Dataset: Real-Time-Road-Condition-Detection-Using-Dashcam-Video (GitHub, CabuleaVictorAndrei/Real-Time-Road-Condition-Detection-Using-Dashcam-Video). Classes: clear, snowy, wet.

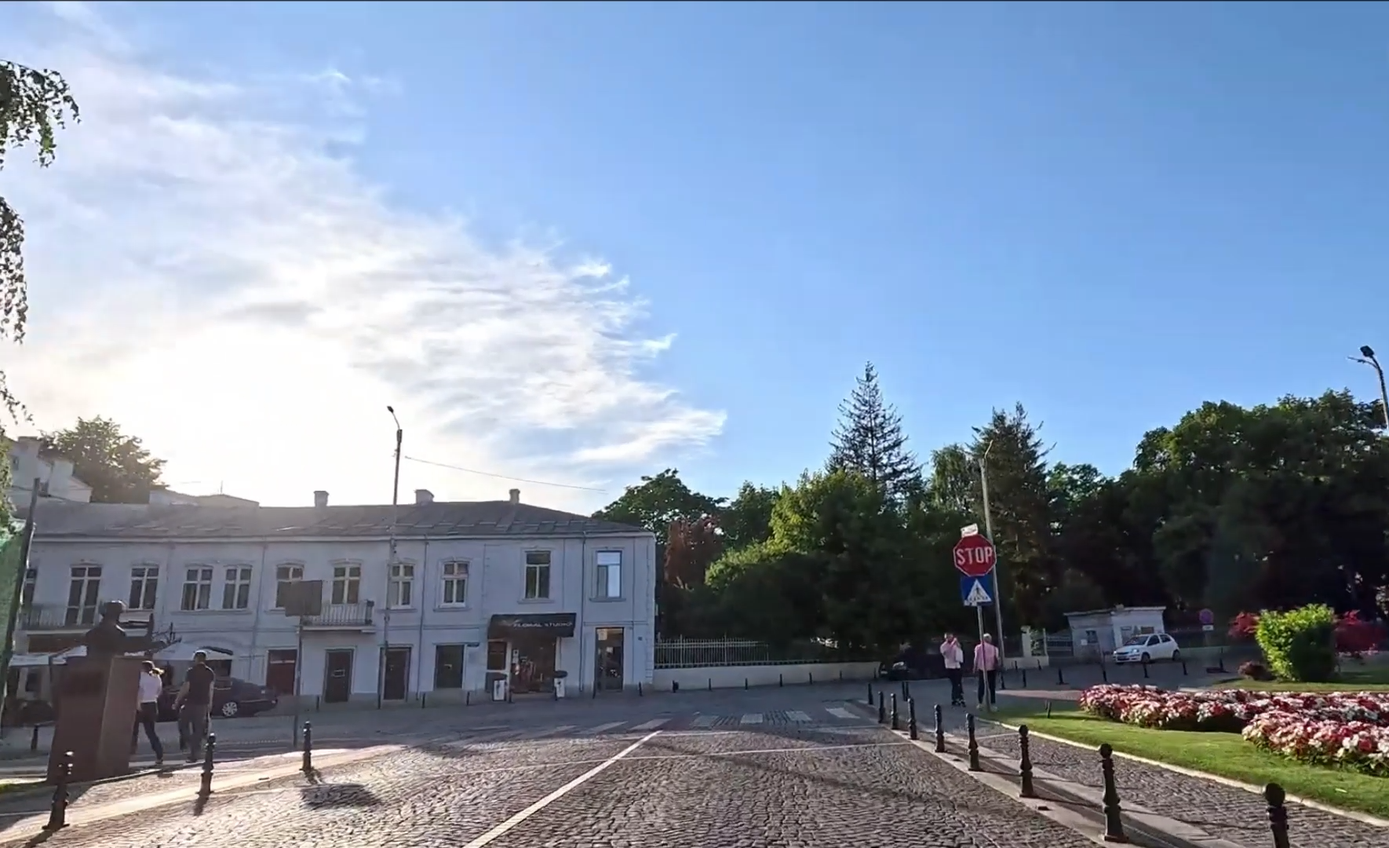
Label: clear

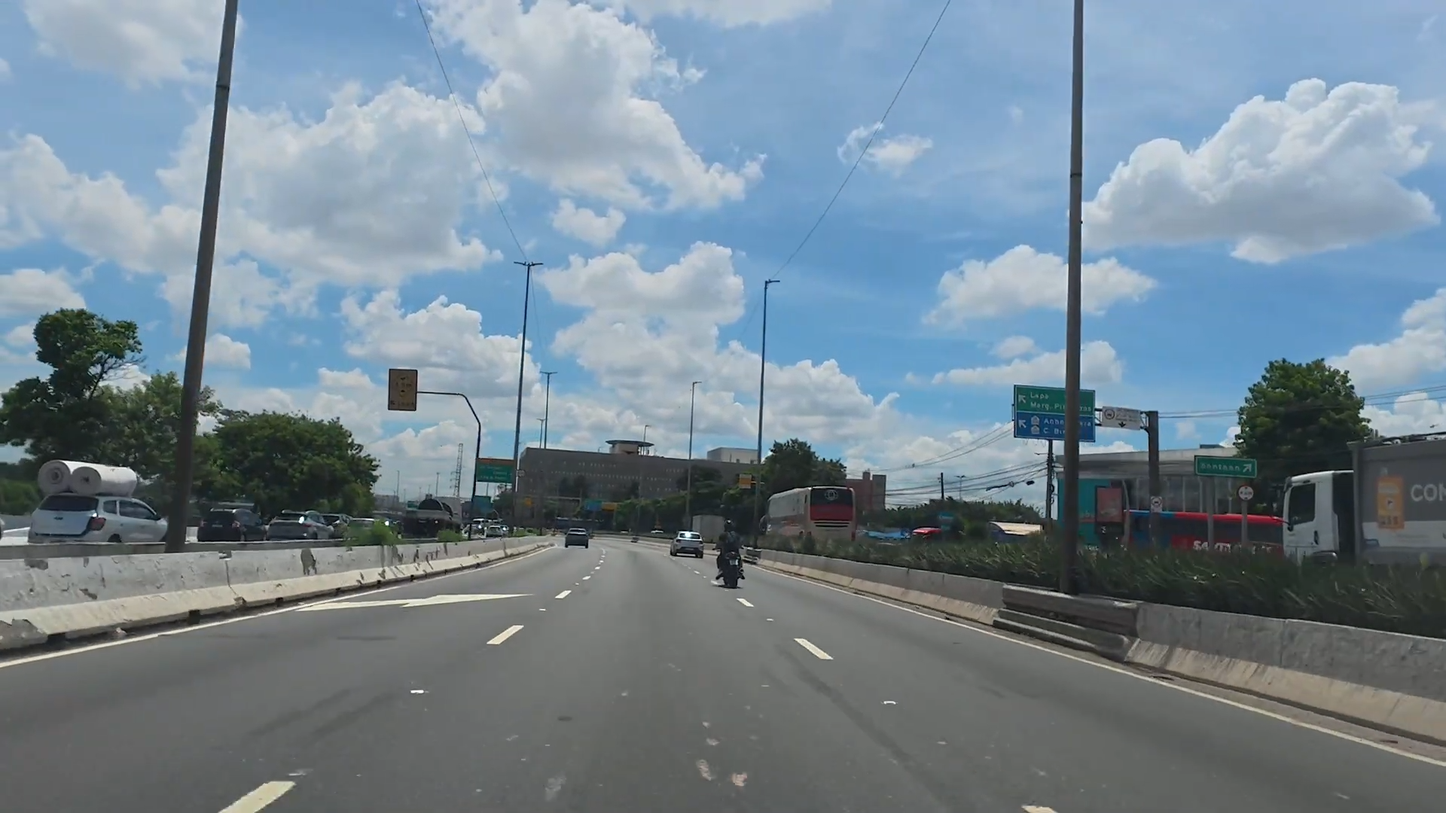
Label: clear

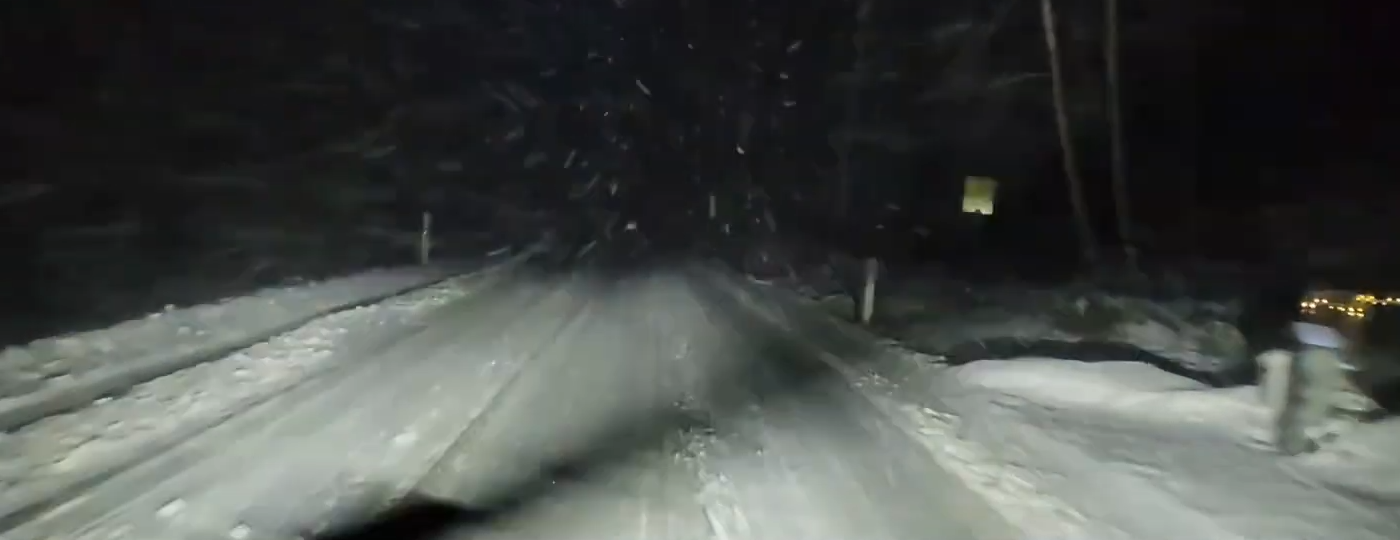
Label: snowy

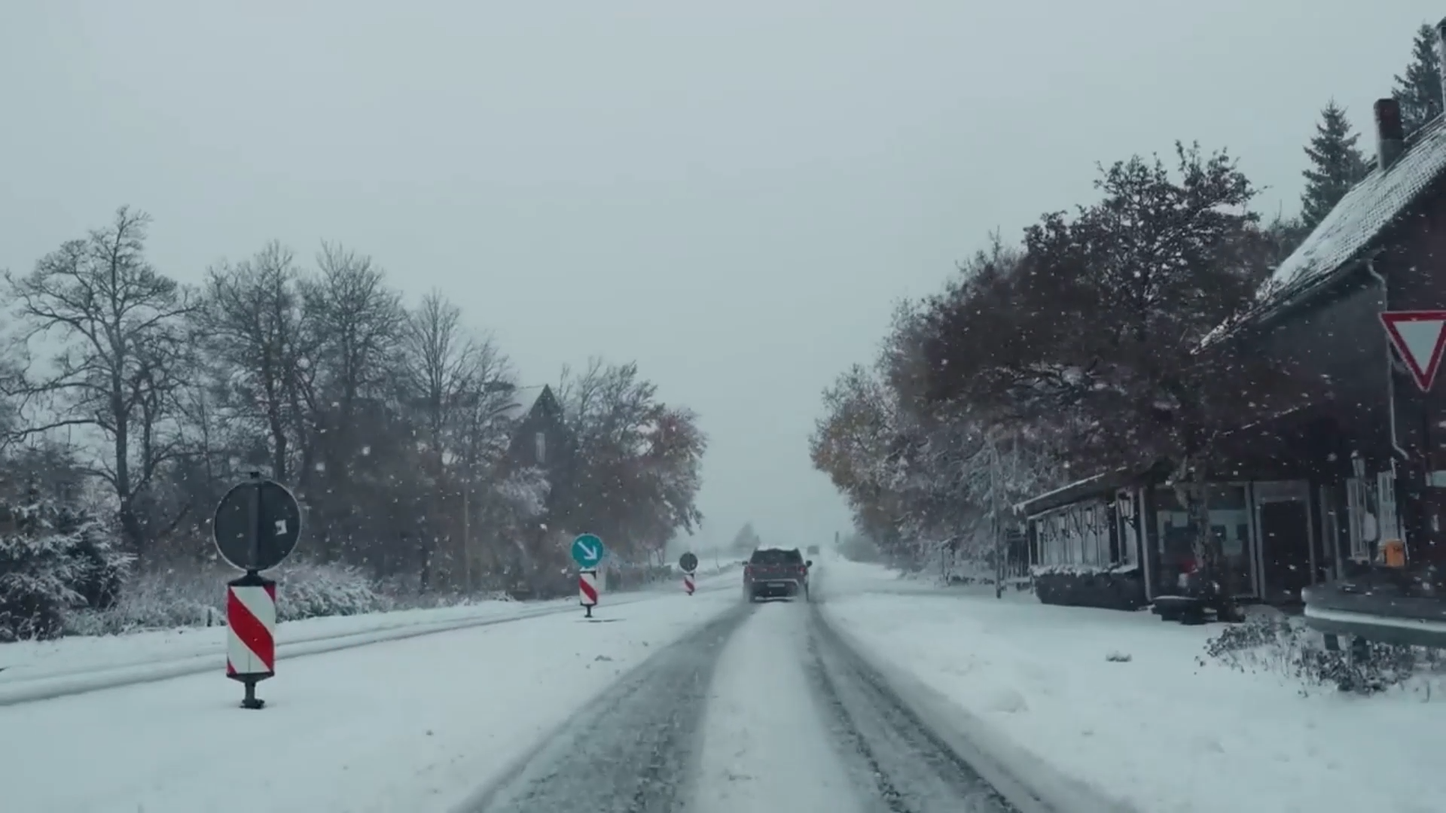
Label: snowy

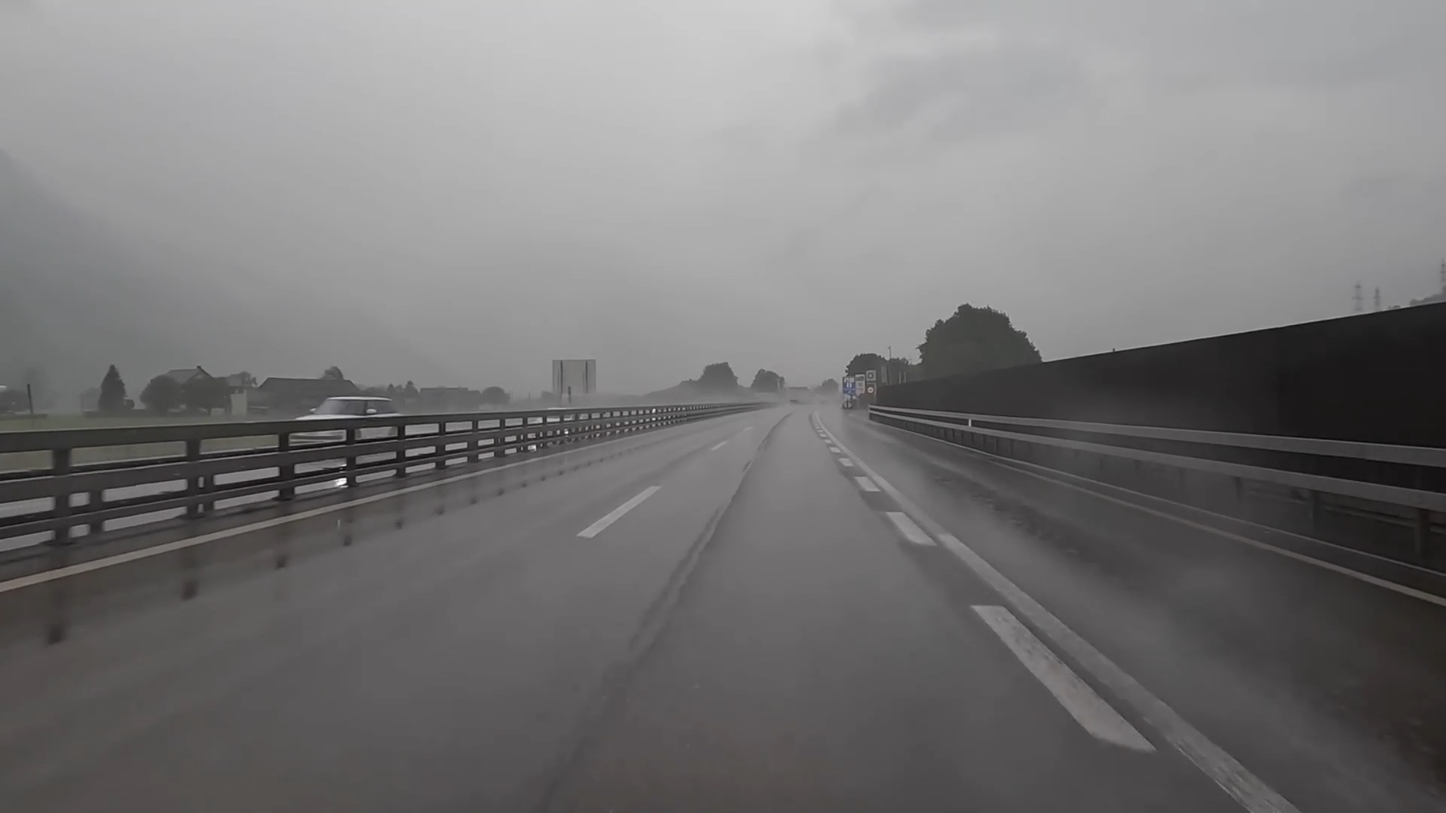
Label: wet

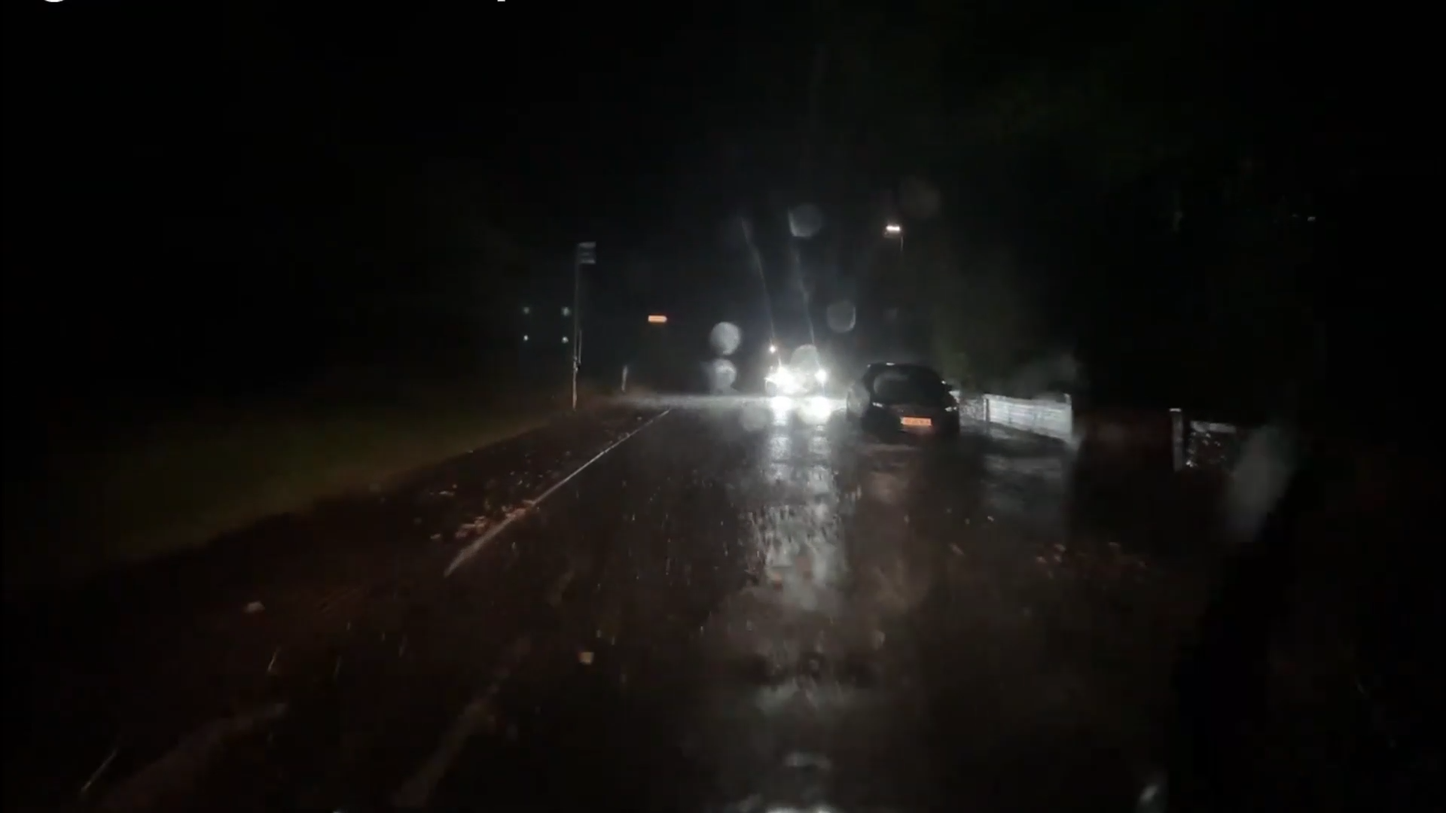
Label: wet
